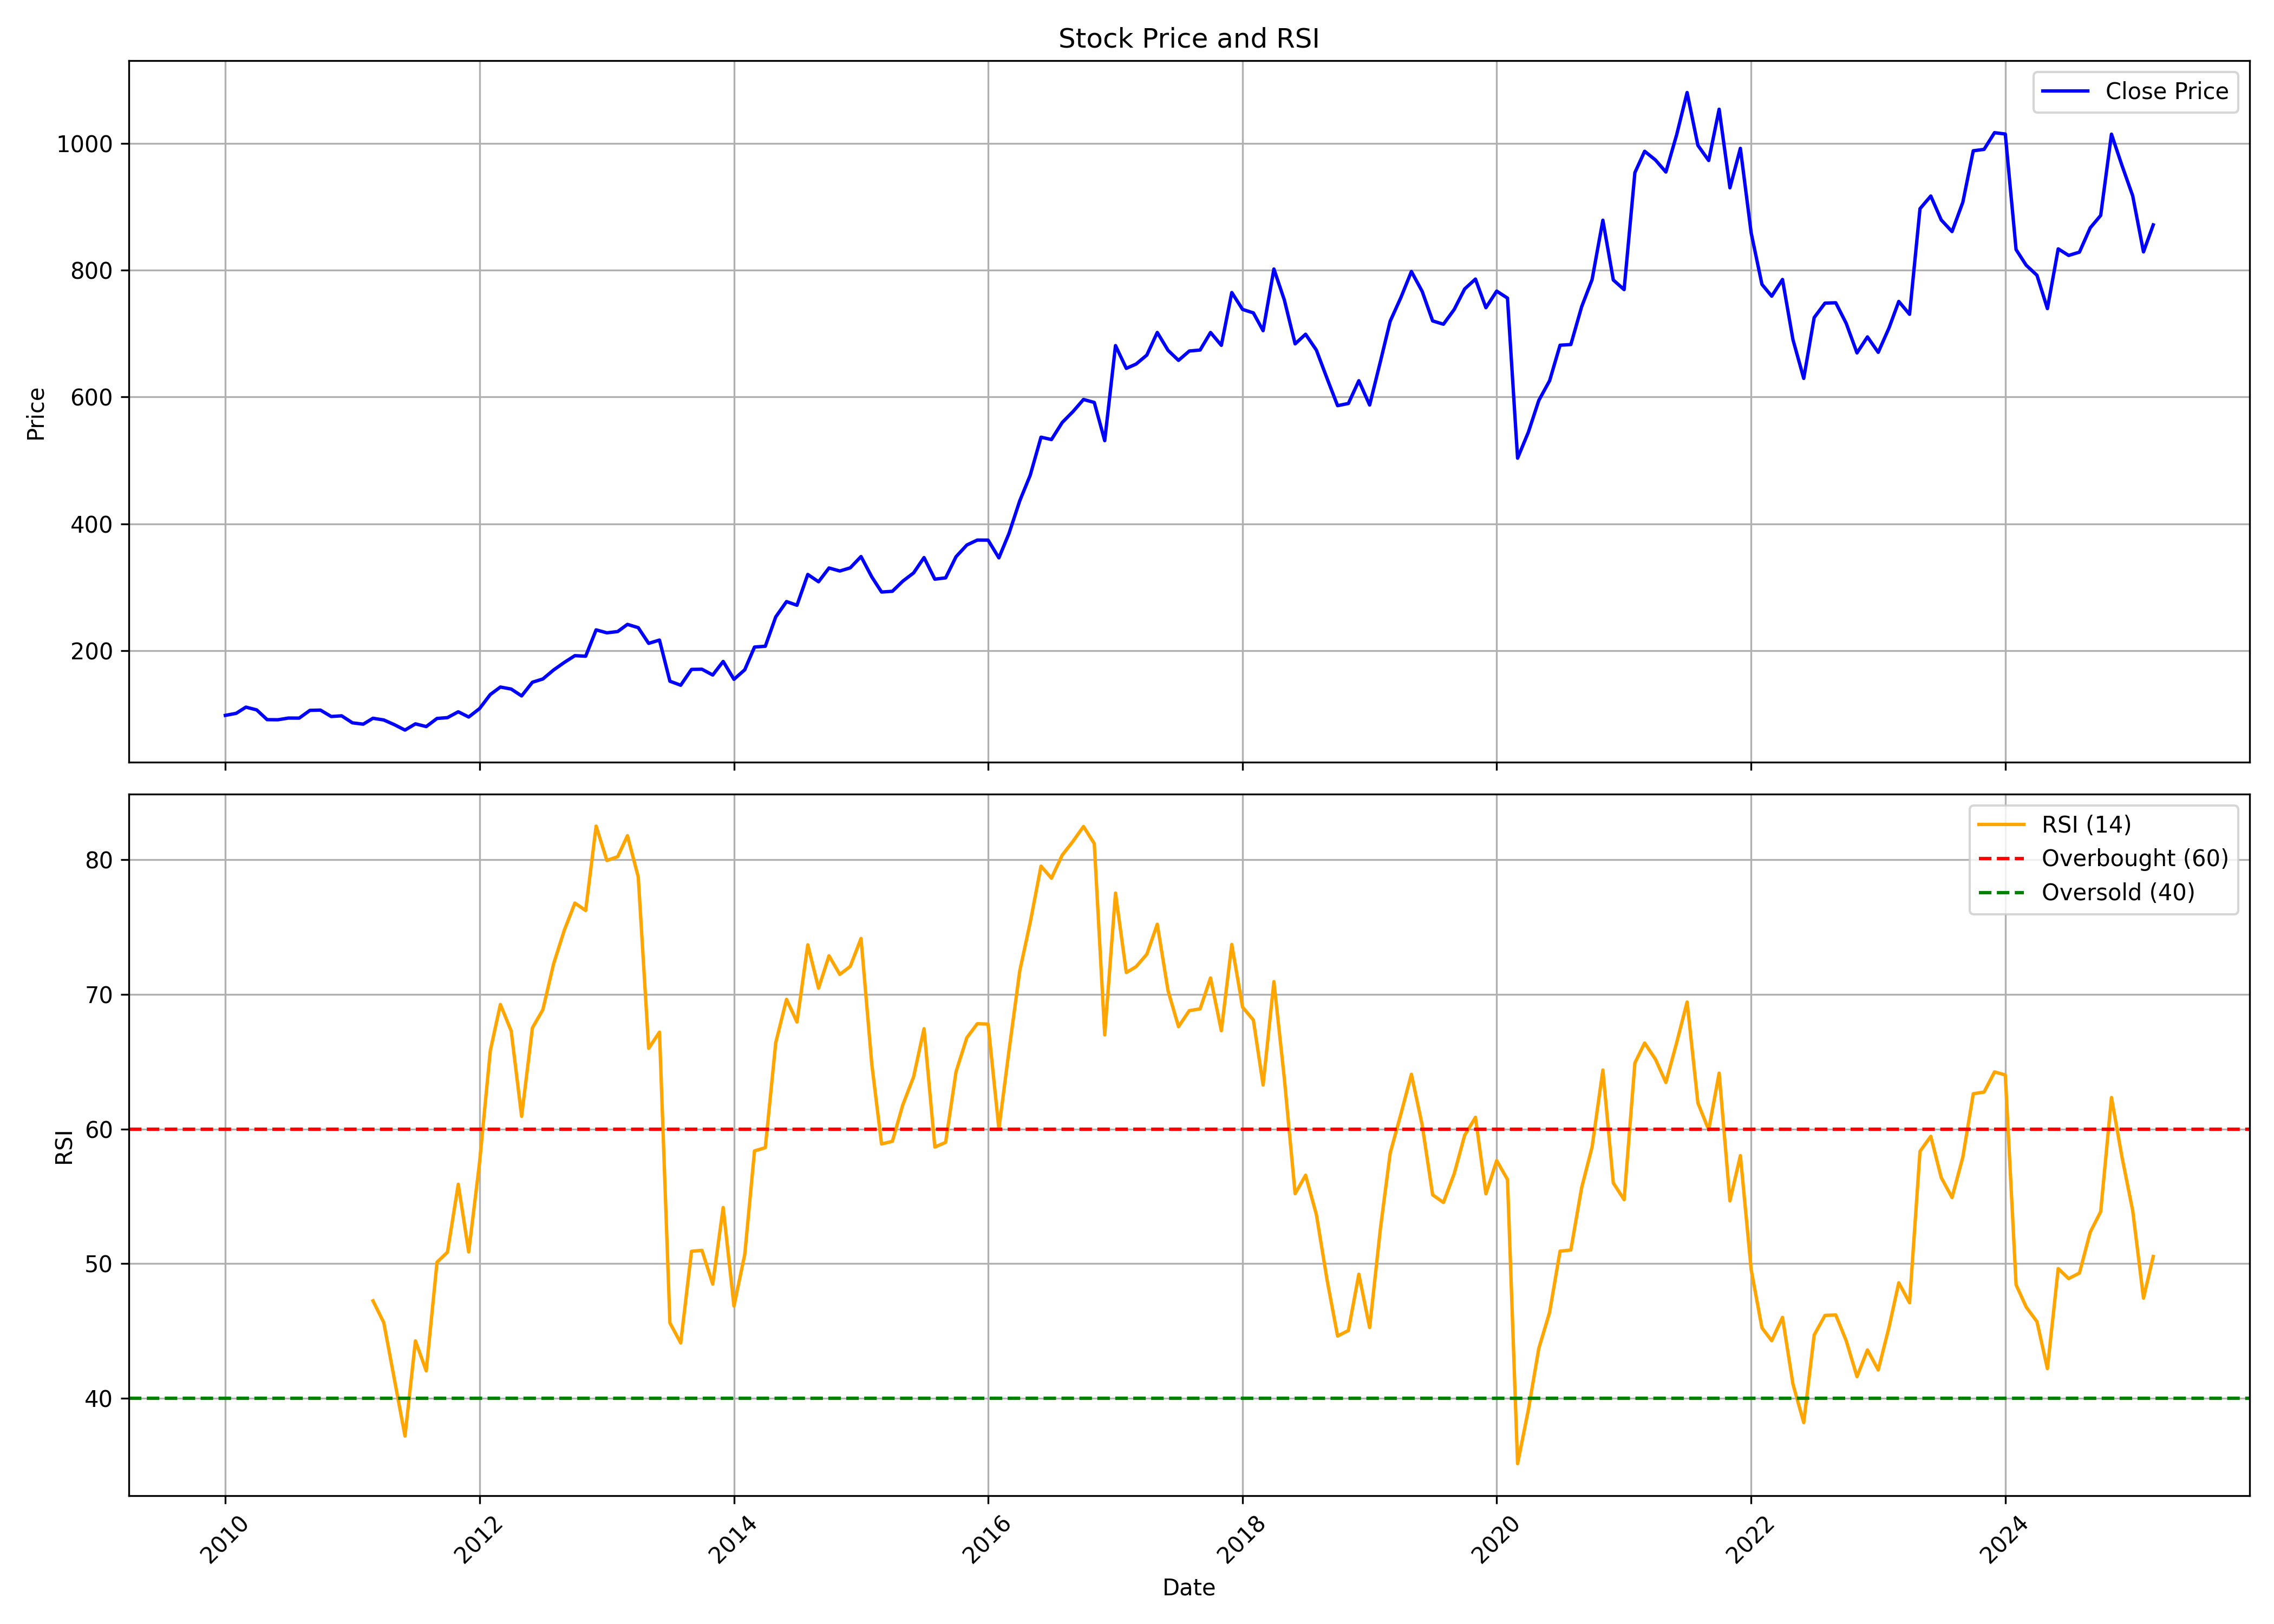

Source data for this figure (header and first rows):
, date, symbol, open, high, low, close, volume, rsi
0, 2010-01-01, RAMCOCEM, 101.9, 127, 94.21, 97.71, 8383777, 
1, 2010-02-01, RAMCOCEM, 97.3, 120.4, 95.49, 100.9, 3838446, 
2, 2010-03-01, RAMCOCEM, 100.9, 115.4, 100.9, 110.7, 5365192, 
3, 2010-04-01, RAMCOCEM, 111.9, 119.2, 105.9, 106.4, 3307178, 
4, 2010-05-01, RAMCOCEM, 106.8, 107.3, 86.85, 90.98, 2363155, 
5, 2010-06-01, RAMCOCEM, 90.94, 96.39, 88.39, 90.8, 2010696, 
6, 2010-07-01, RAMCOCEM, 91.39, 98.62, 88.85, 93.48, 3961253, 
7, 2010-08-01, RAMCOCEM, 94.99, 99.06, 89.01, 93.39, 3733776, 
8, 2010-09-01, RAMCOCEM, 94.12, 114.7, 92.75, 105.6, 12485879, 
9, 2010-10-01, RAMCOCEM, 106.1, 114.2, 98.69, 106, 3976246, 
10, 2010-11-01, RAMCOCEM, 107.8, 122.5, 91.75, 95.95, 4386306, 
11, 2010-12-01, RAMCOCEM, 95.95, 102.3, 91.38, 97, 1237314, 
12, 2011-01-01, RAMCOCEM, 96.87, 101.9, 82.34, 85.95, 990303, 
13, 2011-02-01, RAMCOCEM, 85.44, 91.79, 77.9, 83.84, 1347146, 
14, 2011-03-01, RAMCOCEM, 85.76, 96.77, 80.51, 93.16, 1012003, 47.23
15, 2011-04-01, RAMCOCEM, 93.16, 101.8, 89.83, 90.47, 1381903, 45.61
16, 2011-05-01, RAMCOCEM, 90.93, 90.93, 79.09, 83.16, 2088422, 41.47
17, 2011-06-01, RAMCOCEM, 82.61, 84.53, 73.11, 74.52, 1270285, 37.17
18, 2011-07-01, RAMCOCEM, 69.45, 87.64, 69.45, 84.35, 2519321, 44.25
19, 2011-08-01, RAMCOCEM, 84.07, 86.91, 73.24, 80.05, 1315936, 42.02
20, 2011-09-01, RAMCOCEM, 81.15, 97.73, 78.47, 92.87, 3365217, 50.09
21, 2011-10-01, RAMCOCEM, 92.18, 102.3, 89.4, 94.17, 1003664, 50.84
22, 2011-11-01, RAMCOCEM, 93.57, 113.4, 93.57, 103.4, 2375163, 55.89
23, 2011-12-01, RAMCOCEM, 104.9, 111.1, 86.15, 95.14, 1201961, 50.86
24, 2012-01-01, RAMCOCEM, 94.49, 108.9, 90.97, 108.3, 4465763, 57.46
25, 2012-02-01, RAMCOCEM, 101.9, 156.5, 101.9, 130.6, 9444899, 65.81
26, 2012-03-01, RAMCOCEM, 133.3, 146.8, 126, 142.4, 5875527, 69.25
27, 2012-04-01, RAMCOCEM, 145.5, 148.8, 131.3, 139.3, 2020730, 67.29
28, 2012-05-01, RAMCOCEM, 138.9, 154.4, 125.9, 128.4, 2022205, 60.94
29, 2012-06-01, RAMCOCEM, 129.8, 151.5, 125.9, 150, 3439534, 67.51
30, 2012-07-01, RAMCOCEM, 150.8, 156.3, 142.2, 155.2, 2506915, 68.86
31, 2012-08-01, RAMCOCEM, 155.8, 180.8, 153.6, 169.4, 6716648, 72.28
32, 2012-09-01, RAMCOCEM, 169.6, 185, 165.3, 181.4, 5223385, 74.8
33, 2012-10-01, RAMCOCEM, 183.6, 192.9, 169.6, 192, 3239612, 76.79
34, 2012-11-01, RAMCOCEM, 191.3, 208.3, 188.3, 191.1, 4550193, 76.24
35, 2012-12-01, RAMCOCEM, 193.8, 237.4, 189.2, 232.6, 3440774, 82.51
36, 2013-01-01, RAMCOCEM, 231.8, 234.6, 210.9, 228, 11620112, 79.95
37, 2013-02-01, RAMCOCEM, 226.2, 240.5, 204.9, 230, 7419761, 80.24
38, 2013-03-01, RAMCOCEM, 231.9, 259.8, 224.4, 241.3, 7542498, 81.8
39, 2013-04-01, RAMCOCEM, 243.8, 243.8, 214.3, 236.1, 3005330, 78.73
40, 2013-05-01, RAMCOCEM, 236.1, 247.9, 209.9, 211.3, 5992090, 65.99
41, 2013-06-01, RAMCOCEM, 216.9, 240.3, 196.6, 216.6, 3811517, 67.2
42, 2013-07-01, RAMCOCEM, 214.7, 214.7, 151, 151.6, 5715828, 45.58
43, 2013-08-01, RAMCOCEM, 149.9, 170, 129, 145.3, 2862291, 44.09
44, 2013-09-01, RAMCOCEM, 145.1, 181.4, 145, 170.3, 1781885, 50.91
45, 2013-10-01, RAMCOCEM, 170.9, 181, 156.2, 170.5, 6333287, 50.98
46, 2013-11-01, RAMCOCEM, 173, 173, 150.1, 161.4, 1275844, 48.47
47, 2013-12-01, RAMCOCEM, 164, 188.5, 159.4, 182.9, 3191918, 54.17
48, 2014-01-01, RAMCOCEM, 182.9, 185, 151.8, 154.6, 1471791, 46.83
49, 2014-02-01, RAMCOCEM, 154.6, 173.3, 149.1, 169.7, 1559557, 50.67
50, 2014-03-01, RAMCOCEM, 171.4, 214.8, 165.3, 205.5, 4508771, 58.37
51, 2014-04-01, RAMCOCEM, 203, 218.9, 195.7, 206.8, 5948352, 58.61
52, 2014-05-01, RAMCOCEM, 206.8, 274.9, 196.8, 253.1, 4930746, 66.41
53, 2014-06-01, RAMCOCEM, 253, 300.7, 232.5, 277.3, 10389558, 69.63
54, 2014-07-01, RAMCOCEM, 275.9, 296.9, 253, 271.4, 7006955, 67.94
55, 2014-08-01, RAMCOCEM, 269.7, 325.7, 258.9, 320.1, 2431846, 73.69
56, 2014-09-01, RAMCOCEM, 323.8, 346.8, 291.5, 308.5, 7073794, 70.46
57, 2014-10-01, RAMCOCEM, 308.5, 334.8, 288.6, 330.3, 1418183, 72.87
58, 2014-11-01, RAMCOCEM, 330.3, 364.1, 317.6, 325.5, 3937421, 71.49
59, 2014-12-01, RAMCOCEM, 322.4, 339.2, 287.5, 330.5, 4146442, 72.08
... 123 more rows
